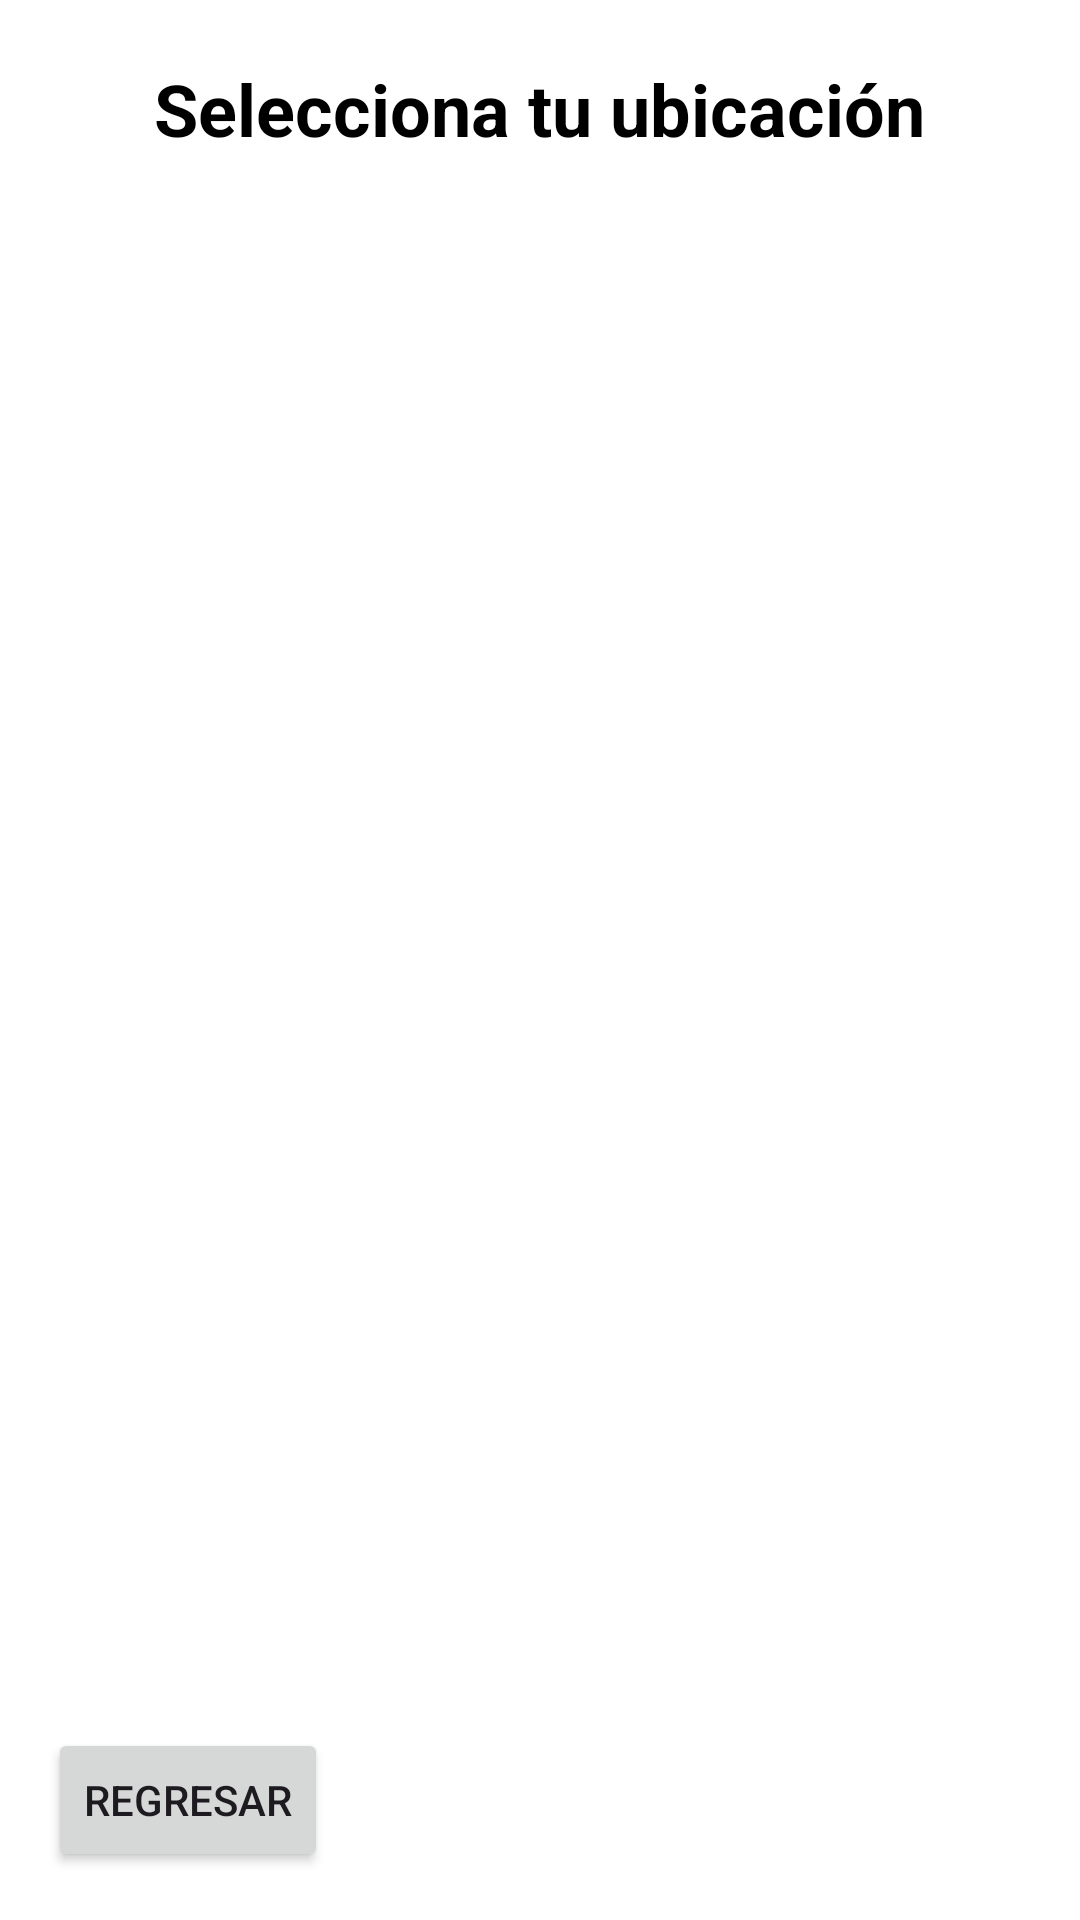

This screen was rendered from an Android layout file. Write that file and the resources it references.
<!-- AndroidManifest.xml: application theme Theme.APP_Movil11 -->
<!-- res/layout/activity_localizacion.xml -->
<?xml version="1.0" encoding="utf-8"?>
<RelativeLayout xmlns:android="http://schemas.android.com/apk/res/android"
    android:layout_width="match_parent"
    android:layout_height="match_parent"
    android:background="@android:color/white">

    
    <TextView
        android:layout_width="wrap_content"
        android:layout_height="wrap_content"
        android:text="Selecciona tu ubicación"
        android:textColor="@color/black"
        android:textSize="24sp"
        android:textStyle="bold"
        android:layout_centerHorizontal="true"
        android:layout_marginTop="20dp" />

    <ImageView
        android:id="@+id/imageViewLocation"
        android:layout_width="wrap_content"
        android:layout_height="wrap_content"
        android:src="@drawable/mapa"
        android:layout_centerHorizontal="true"
        android:layout_marginTop="60dp" />


    <Button
        android:id="@+id/buttonBack"
        android:layout_width="wrap_content"
        android:layout_height="wrap_content"
        android:text="Regresar"
        android:layout_alignParentStart="true"
        android:layout_alignParentBottom="true"
        android:layout_margin="16dp" />

</RelativeLayout>
<!-- resources referenced by this layout -->
<resources>
  <color name="black">#FF000000</color>
  <style name="Theme.APP_Movil11" parent="Base.Theme.APP_Movil11" />
  <style name="Base.Theme.APP_Movil11" parent="Theme.Material3.DayNight.NoActionBar">
          
          
      </style>
</resources>
